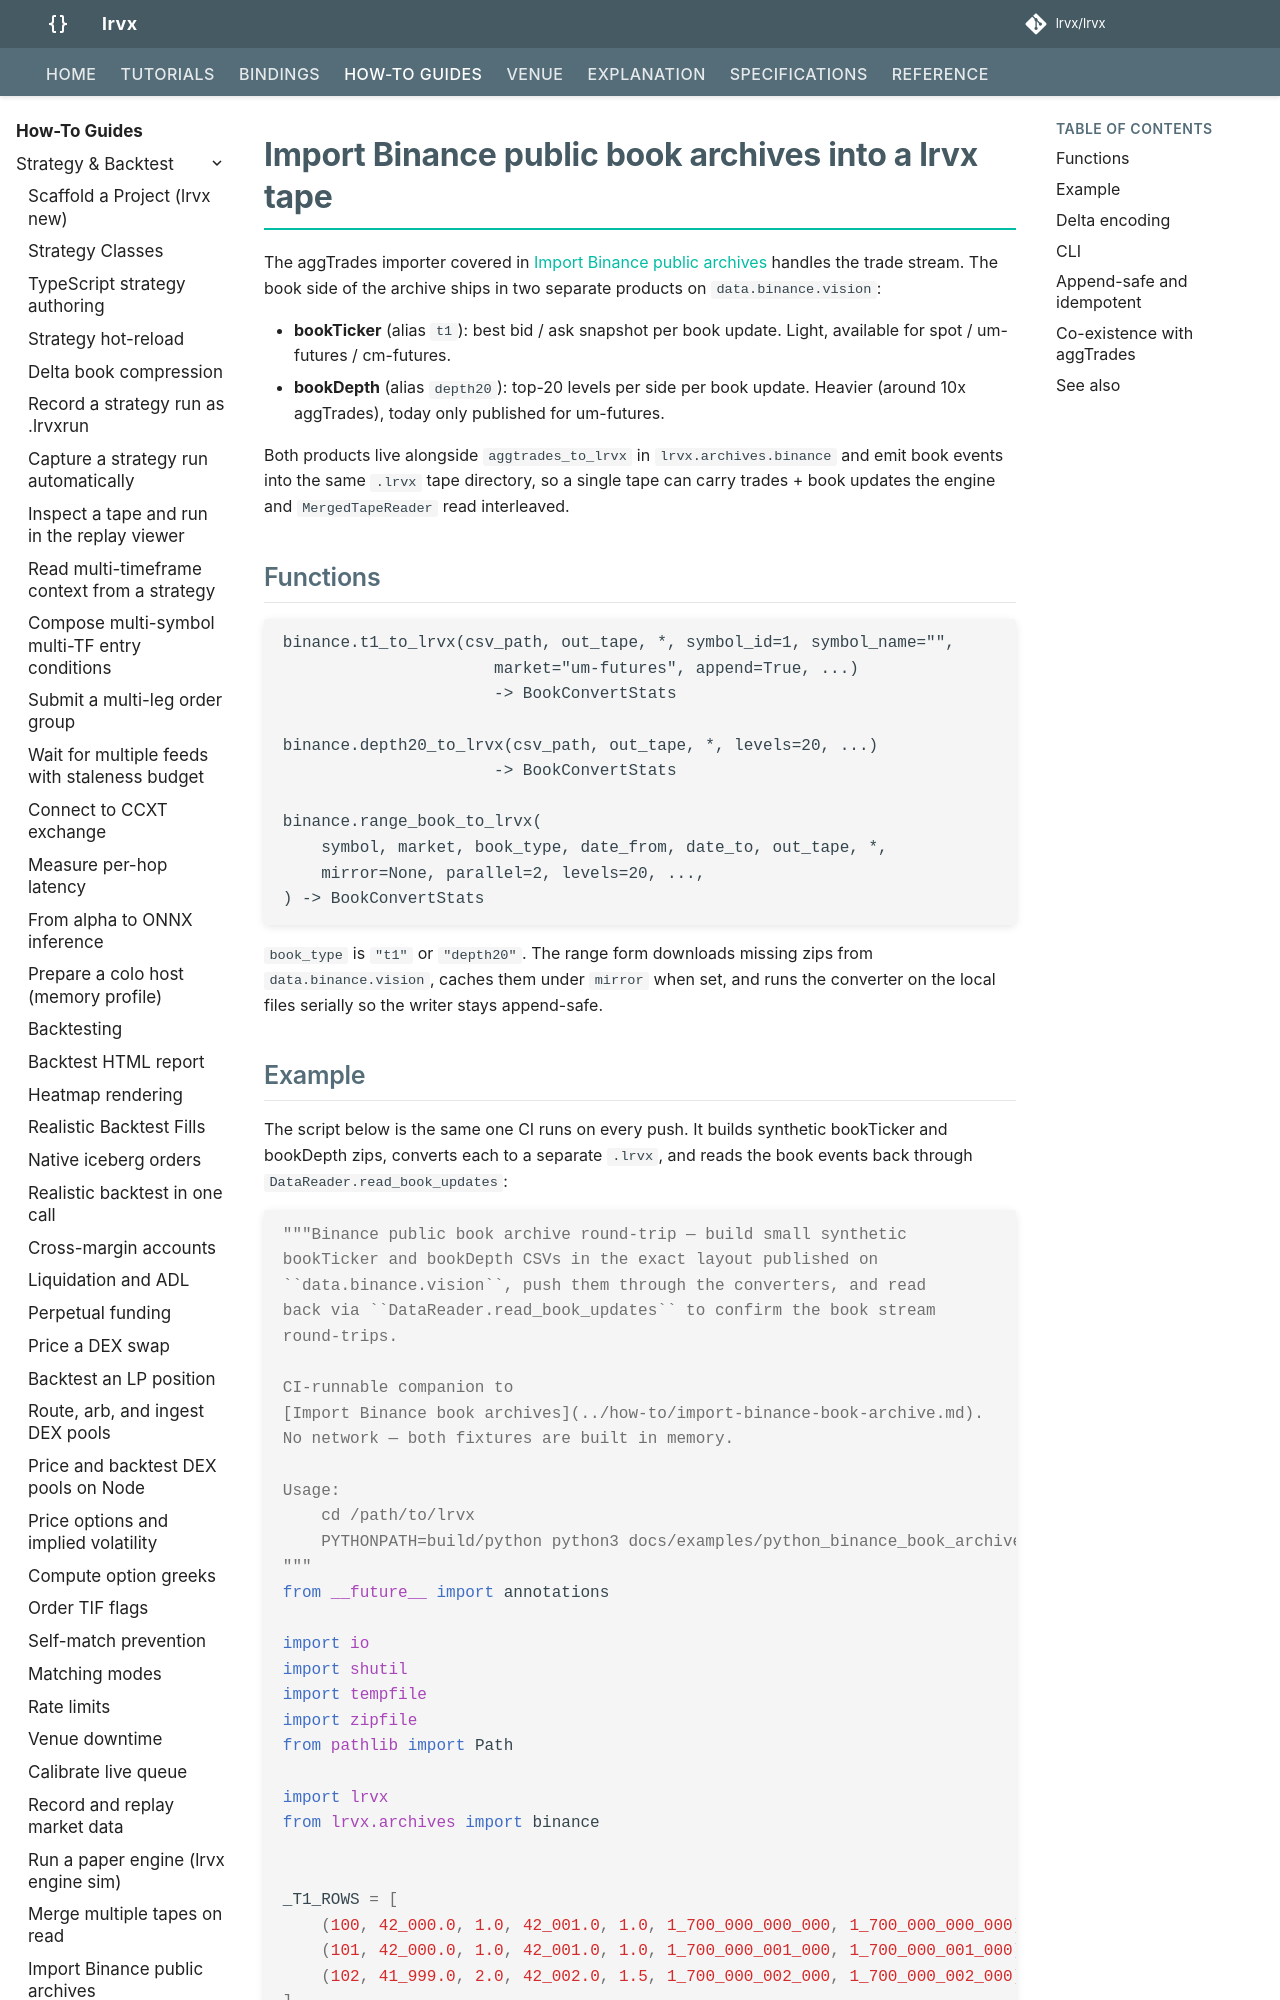

repository: FLOX-Foundation/flox · page: how-to/import-binance-book-archive/index.html · generator: mkdocs

# Import Binance public book archives into a floxlog tape

The aggTrades importer covered in [Import Binance public archives](import-binance-archive.md) handles the trade stream. The book side of the archive ships in two separate products on `data.binance.vision`:

- **bookTicker** (alias `t1`): best bid / ask snapshot per book update. Light, available for spot / um-futures / cm-futures.
- **bookDepth** (alias `depth20`): top-20 levels per side per book update. Heavier (around 10x aggTrades), today only published for um-futures.

Both products live alongside `aggtrades_to_floxlog` in `flox_py.archives.binance` and emit book events into the same `.floxlog` tape directory, so a single tape can carry trades + book updates the engine and `MergedTapeReader` read interleaved.

## Functions

```text
binance.t1_to_floxlog(csv_path, out_tape, *, symbol_id=1, symbol_name="",
                      market="um-futures", append=True, ...)
                      -> BookConvertStats

binance.depth20_to_floxlog(csv_path, out_tape, *, levels=20, ...)
                      -> BookConvertStats

binance.range_book_to_floxlog(
    symbol, market, book_type, date_from, date_to, out_tape, *,
    mirror=None, parallel=2, levels=20, ...,
) -> BookConvertStats
```

`book_type` is `"t1"` or `"depth20"`. The range form downloads missing zips from `data.binance.vision`, caches them under `mirror` when set, and runs the converter on the local files serially so the writer stays append-safe.
